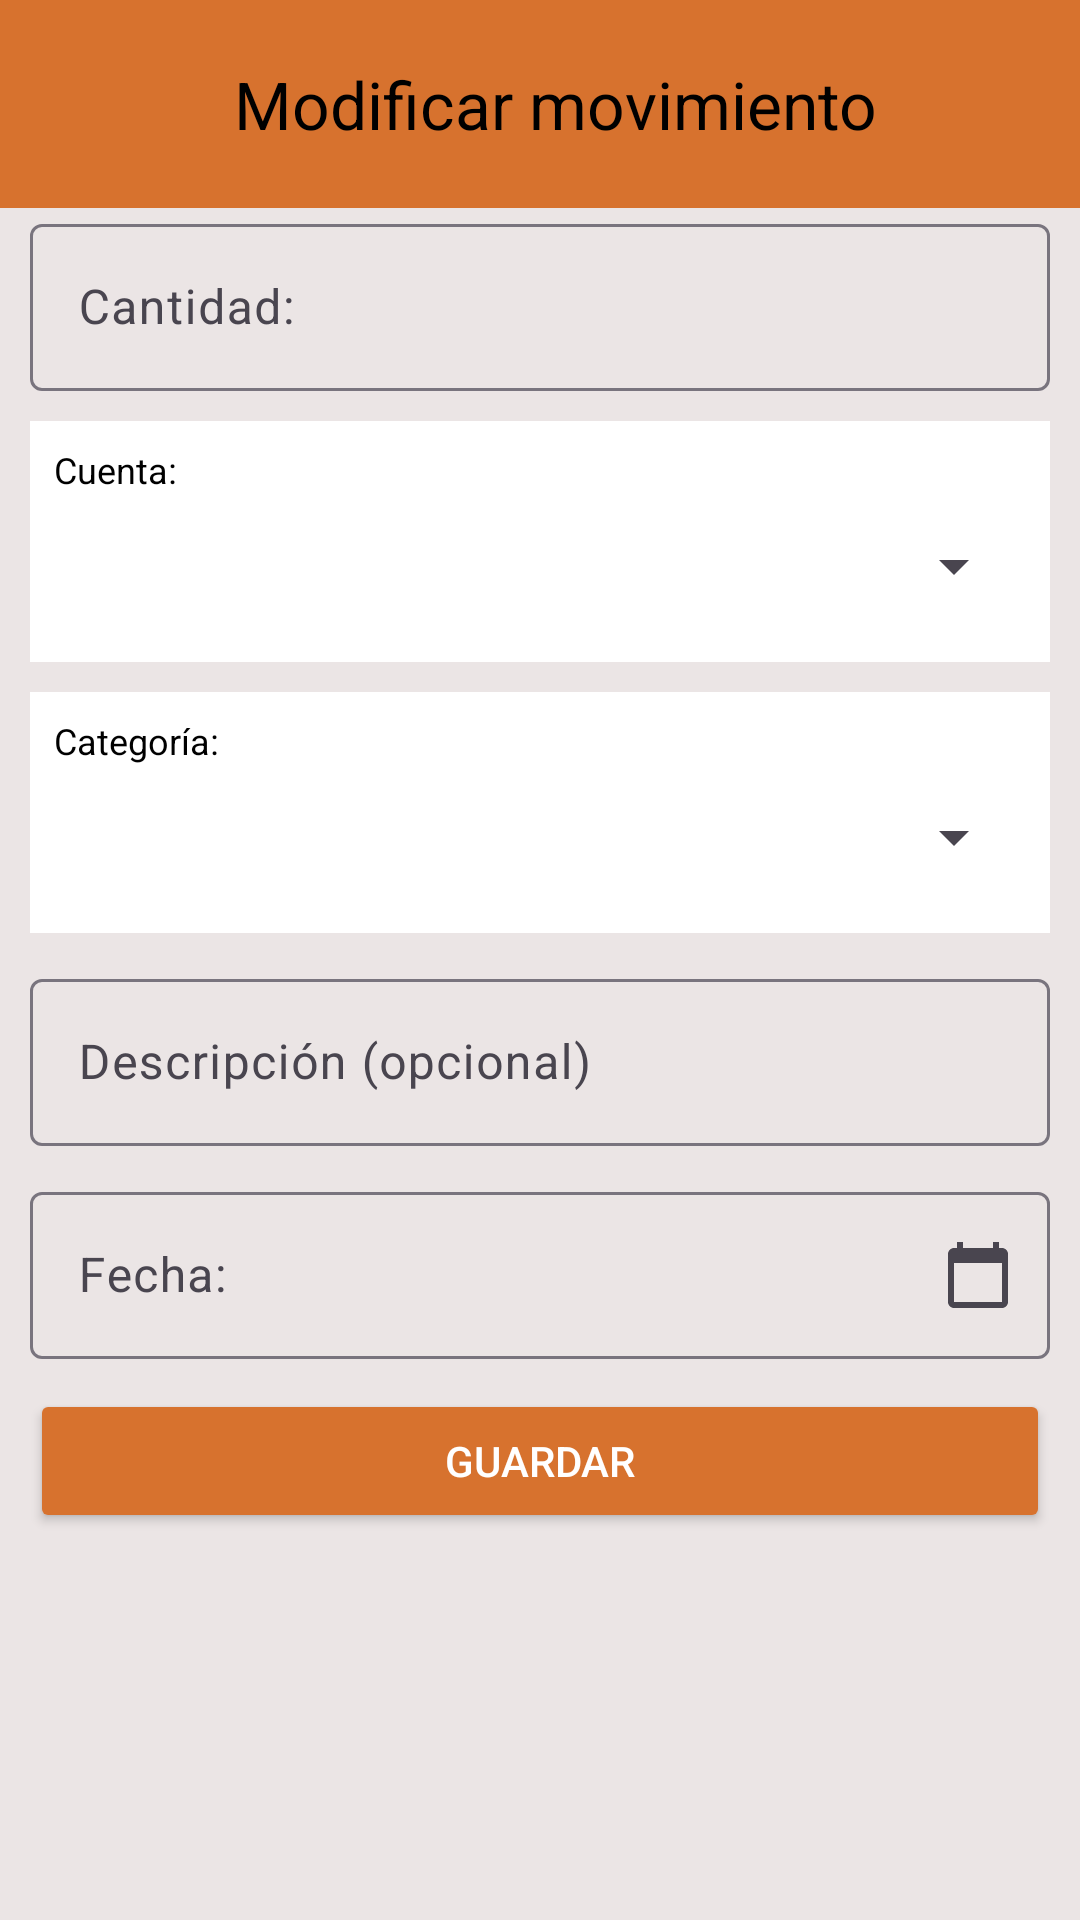

Here is an Android app screen rendered from its layout file. Give the layout XML and the strings, colors and styles it references.
<!-- AndroidManifest.xml: application theme Theme.Proyectos2GastosPersonales -->
<!-- res/layout/activity_modify_movement.xml -->
<?xml version="1.0" encoding="utf-8"?>
<LinearLayout xmlns:android="http://schemas.android.com/apk/res/android"
    xmlns:app="http://schemas.android.com/apk/res-auto"
    xmlns:tools="http://schemas.android.com/tools"
    android:id="@+id/main"
    android:layout_width="match_parent"
    android:layout_height="match_parent"
    android:background="@color/reallyLightGrey"
    android:orientation="vertical"
    tools:context=".ModifyMovementActivity">

    
    <LinearLayout
        android:layout_width="match_parent"
        android:layout_height="wrap_content"
        android:background="@color/orange"
        android:orientation="horizontal">

        <Space
            android:layout_width="10dp"
            android:layout_height="match_parent" />

        <ImageButton
            android:id="@+id/back_button"
            android:layout_width="wrap_content"
            android:layout_height="match_parent"
            android:background="@color/orange"
            android:contentDescription="Regresar"
            android:minWidth="48dp"
            android:src="@drawable/baseline_arrow_back_24" />

        <TextView
            android:layout_width="wrap_content"
            android:layout_height="wrap_content"
            android:layout_gravity="center"
            android:padding="20dp"
            android:text="Modificar movimiento"
            android:textColor="@color/black"
            android:textSize="22sp" />

        <Space
            android:layout_width="0dp"
            android:layout_height="match_parent"
            android:layout_weight="5" />

    </LinearLayout>

    
    <ScrollView
        android:layout_width="match_parent"
        android:layout_height="0dp"
        android:layout_weight="1">

        <LinearLayout
            android:layout_width="match_parent"
            android:layout_height="wrap_content"
            android:orientation="vertical">

            
            <com.google.android.material.textfield.TextInputLayout
                android:layout_width="match_parent"
                android:layout_height="wrap_content"
                android:layout_marginStart="10dp"
                android:layout_marginEnd="10dp"
                android:layout_marginBottom="10dp"
                android:hint="Cantidad:"
                app:prefixText="$ ">

                <com.google.android.material.textfield.TextInputEditText
                    android:id="@+id/et_amount"
                    android:layout_width="match_parent"
                    android:layout_height="wrap_content"
                    android:inputType="numberDecimal" />

            </com.google.android.material.textfield.TextInputLayout>

            
            <LinearLayout
                android:id="@+id/section_ingreso_gasto"
                android:layout_width="match_parent"
                android:layout_height="wrap_content"
                android:orientation="vertical"
                android:visibility="visible">

                
                <LinearLayout
                    android:layout_width="match_parent"
                    android:layout_height="wrap_content"
                    android:layout_marginStart="10dp"
                    android:layout_marginEnd="10dp"
                    android:layout_marginBottom="10dp"
                    android:background="@color/white"
                    android:orientation="vertical"
                    android:padding="8dp">

                    <TextView
                        android:layout_width="wrap_content"
                        android:layout_height="wrap_content"
                        android:text="Cuenta:"
                        android:textColor="@color/black"
                        android:textSize="12sp" />

                    <LinearLayout
                        android:layout_width="match_parent"
                        android:layout_height="wrap_content"
                        android:gravity="center_vertical"
                        android:orientation="horizontal">

                        <ImageView
                            android:id="@+id/icon_cuenta"
                            android:layout_width="32dp"
                            android:layout_height="32dp"
                            android:layout_marginEnd="8dp"
                            android:contentDescription="Ícono de cuenta"
                            android:src="@drawable/ic_android_black_24dp" />

                        <Spinner
                            android:id="@+id/spinner_cuenta"
                            android:layout_width="0dp"
                            android:minHeight="48dp"
                            android:layout_height="wrap_content"
                            android:layout_weight="1" />

                    </LinearLayout>

                </LinearLayout>

                
                <LinearLayout
                    android:layout_width="match_parent"
                    android:layout_height="wrap_content"
                    android:layout_marginStart="10dp"
                    android:layout_marginEnd="10dp"
                    android:layout_marginBottom="10dp"
                    android:background="@color/white"
                    android:orientation="vertical"
                    android:padding="8dp">

                    <TextView
                        android:layout_width="wrap_content"
                        android:layout_height="wrap_content"
                        android:text="Categoría:"
                        android:textColor="@color/black"
                        android:textSize="12sp" />

                    <LinearLayout
                        android:layout_width="match_parent"
                        android:layout_height="wrap_content"
                        android:gravity="center_vertical"
                        android:orientation="horizontal">

                        <ImageView
                            android:id="@+id/icon_categoria"
                            android:layout_width="32dp"
                            android:layout_height="32dp"
                            android:layout_marginEnd="8dp"
                            android:contentDescription="Ícono de categoría"
                            android:src="@drawable/ic_android_black_24dp" />

                        <Spinner
                            android:id="@+id/spinner_categoria"
                            android:layout_width="0dp"
                            android:layout_height="wrap_content"
                            android:minHeight="48dp"
                            android:layout_weight="1" />

                    </LinearLayout>

                </LinearLayout>

            </LinearLayout>

            
            <com.google.android.material.textfield.TextInputLayout
                android:layout_width="match_parent"
                android:layout_height="wrap_content"
                android:layout_marginStart="10dp"
                android:layout_marginEnd="10dp"
                android:layout_marginBottom="10dp"
                android:hint="Descripción (opcional)">

                <com.google.android.material.textfield.TextInputEditText
                    android:id="@+id/et_description"
                    android:layout_width="match_parent"
                    android:layout_height="wrap_content"
                    android:imeOptions="actionDone"
                    android:inputType="text"
                    android:maxLines="1" />

            </com.google.android.material.textfield.TextInputLayout>

            
            <com.google.android.material.textfield.TextInputLayout
                android:id="@+id/til_fecha"
                android:layout_width="match_parent"
                android:layout_height="wrap_content"
                android:layout_marginStart="10dp"
                android:layout_marginEnd="10dp"
                android:layout_marginBottom="10dp"
                android:hint="Fecha:"
                app:endIconDrawable="@drawable/ic_calendar_today_24"
                app:endIconMode="custom">

                <com.google.android.material.textfield.TextInputEditText
                    android:id="@+id/et_fecha"
                    android:layout_width="match_parent"
                    android:layout_height="wrap_content"
                    android:focusable="false"
                    android:inputType="none" />

            </com.google.android.material.textfield.TextInputLayout>

            
            <Button
                android:id="@+id/btn_guardar"
                android:layout_width="match_parent"
                android:layout_height="wrap_content"
                android:layout_marginStart="10dp"
                android:layout_marginEnd="10dp"
                android:layout_marginBottom="16dp"
                android:backgroundTint="@color/orange"
                android:text="Guardar"
                android:textColor="@color/white"
                app:cornerRadius="8dp" />

        </LinearLayout>

    </ScrollView>

</LinearLayout>
<!-- resources referenced by this layout -->
<resources>
  <color name="black">#FF000000</color>
  <color name="orange">#D7722E</color>
  <color name="reallyLightGrey">#EBE5E5</color>
  <color name="white">#FFFFFFFF</color>
  <!-- drawable ic_calendar_today_24 (drawable) -->
  <vector xmlns:android="http://schemas.android.com/apk/res/android"
    android:width="24dp"
    android:height="24dp"
    android:viewportWidth="24"
    android:viewportHeight="24"
    android:tint="#000000">
    <path
      android:fillColor="#FF000000"
      android:pathData="M20,3h-1V1h-2v2H7V1H5v2H4C2.9,3 2,3.9 2,5v16c0,1.1 0.9,2 2,2h16c1.1,0 2,-0.9 2,-2V5C22,3.9 21.1,3 20,3zM20,21H4V8h16V21z" />
  </vector>
  <style name="Theme.Proyectos2GastosPersonales" parent="Base.Theme.Proyectos2GastosPersonales" />
  <style name="Base.Theme.Proyectos2GastosPersonales" parent="Theme.Material3.DayNight.NoActionBar">
          
          
      </style>
</resources>
